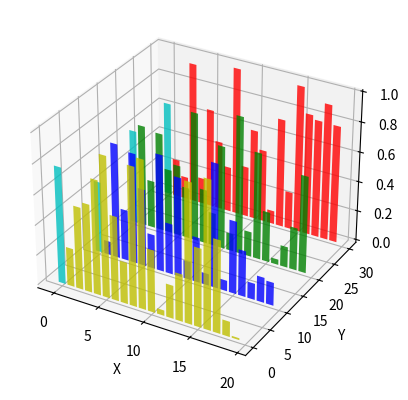

Reproduce this figure in Python.
# -*- coding: utf-8 -*-
"""
Created on Thu Mar 20 22:34:50 2014

[redacted]
"""

from mpl_toolkits.mplot3d import Axes3D
import matplotlib.pyplot as plt
import numpy as np

fig = plt.figure()
ax = fig.add_subplot(111, projection='3d')
for c, z in zip(['r', 'g', 'b', 'y'], [30, 20, 10, 0]):
    xs = np.arange(20)
    ys = np.random.rand(20)

    # You can provide either a single color or an array. To demonstrate this,
    # the first bar of each set will be colored cyan.
    cs = [c] * len(xs)
    cs[0] = 'c'
    ax.bar(xs, ys, zs=z, zdir='y', color=cs, alpha=0.8)

ax.set_xlabel('X')
ax.set_ylabel('Y')
ax.set_zlabel('Z')

plt.show()